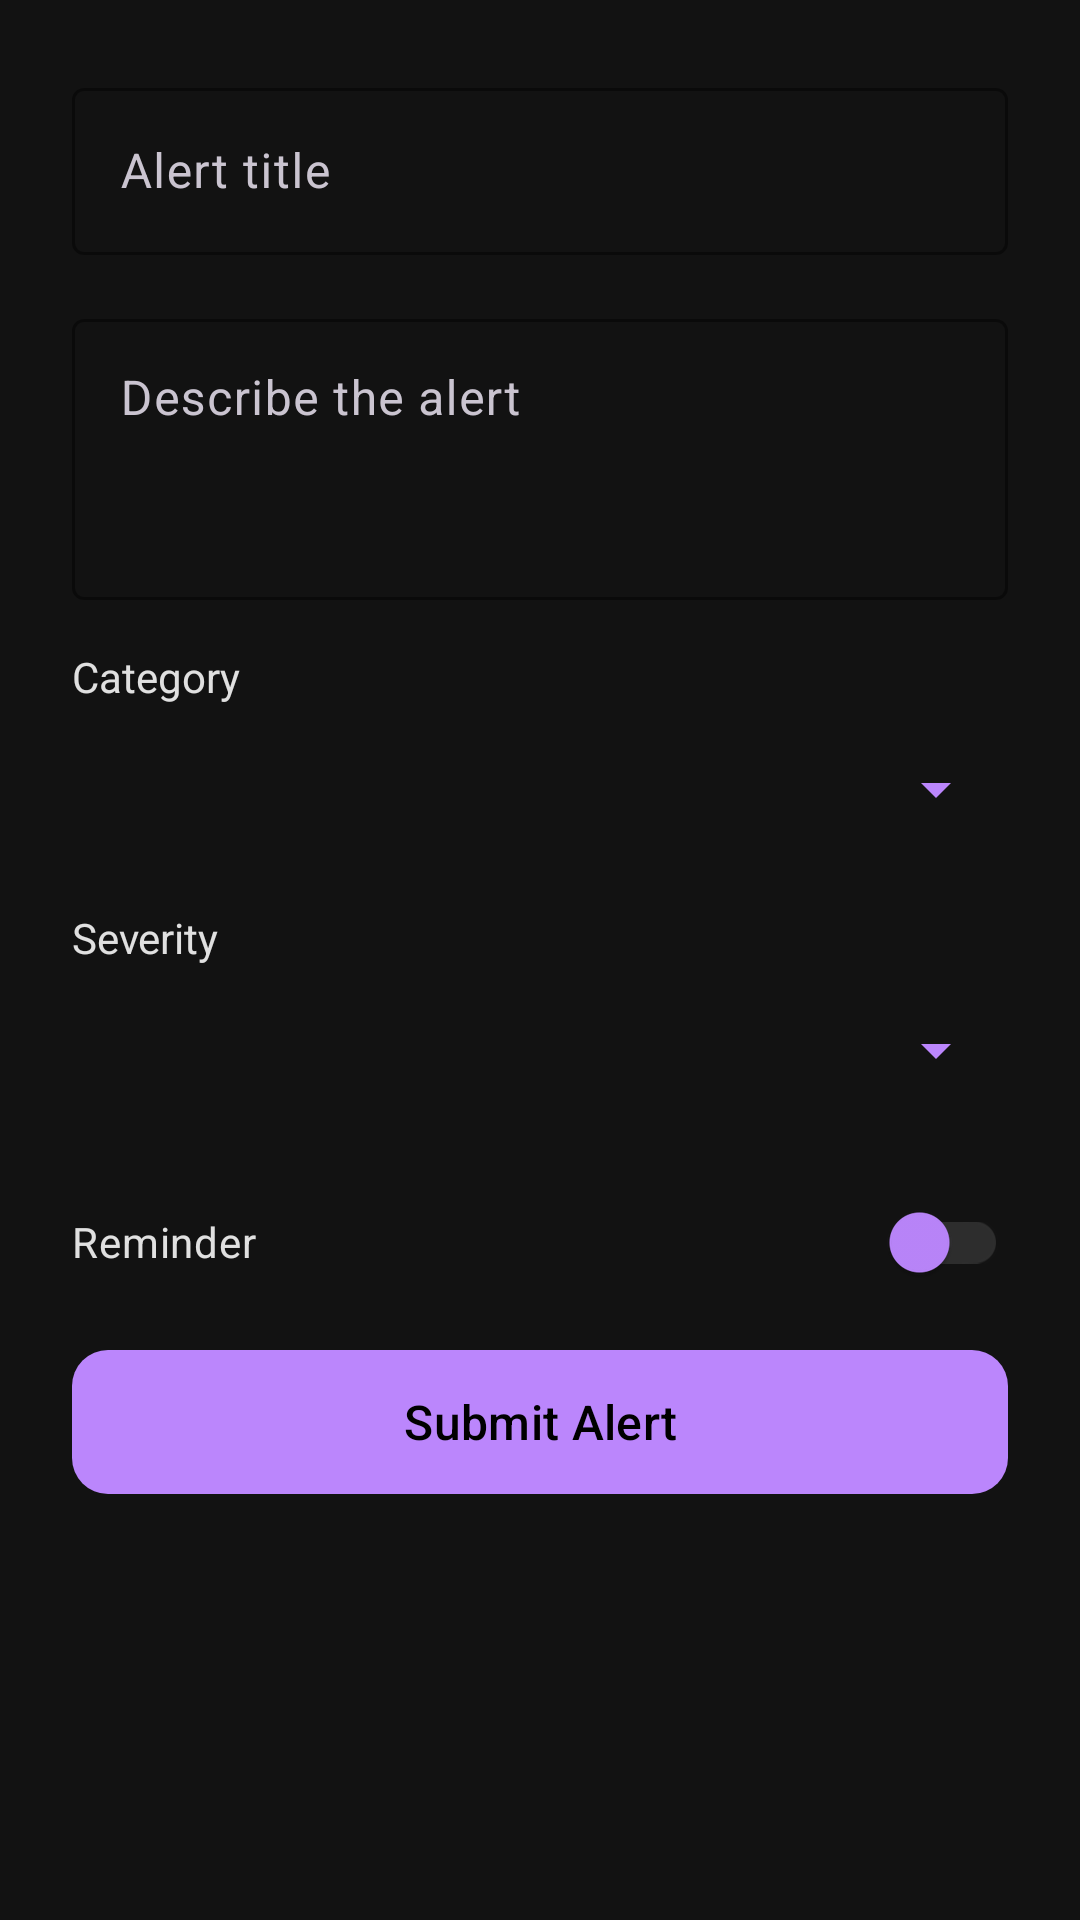

Layout XML and referenced resources for this Android screen:
<!-- AndroidManifest.xml: application theme Theme.CommunityAlert -->
<!-- res/layout/fragment_create_alert.xml -->
<?xml version="1.0" encoding="utf-8"?>
<ScrollView
    xmlns:android="http://schemas.android.com/apk/res/android"
    xmlns:app="http://schemas.android.com/apk/res-auto"
    android:layout_width="match_parent"
    android:layout_height="match_parent"
    android:background="@color/background_dark"
    android:fillViewport="true">

    <LinearLayout
        android:layout_width="match_parent"
        android:layout_height="wrap_content"
        android:orientation="vertical"
        android:padding="24dp">

        
        <com.google.android.material.textfield.TextInputLayout
            android:id="@+id/layout_title"
            style="@style/Widget.Material3.TextInputLayout.OutlinedBox"
            android:layout_width="match_parent"
            android:layout_height="wrap_content"
            android:layout_marginBottom="16dp"
            android:hint="@string/title_hint"
            app:boxStrokeColor="@color/primary"
            app:hintTextColor="@color/primary">

            <com.google.android.material.textfield.TextInputEditText
                android:id="@+id/edit_title"
                android:layout_width="match_parent"
                android:layout_height="wrap_content"
                android:textColor="@color/on_surface_dark"
                android:textColorHint="@color/on_surface_dark"
                android:inputType="textCapSentences"
                android:maxLines="1" />

        </com.google.android.material.textfield.TextInputLayout>

        
        <com.google.android.material.textfield.TextInputLayout
            android:id="@+id/layout_description"
            style="@style/Widget.Material3.TextInputLayout.OutlinedBox"
            android:layout_width="match_parent"
            android:layout_height="wrap_content"
            android:layout_marginBottom="16dp"
            android:hint="@string/description_hint"
            app:boxStrokeColor="@color/primary"
            app:hintTextColor="@color/primary">

            <com.google.android.material.textfield.TextInputEditText
                android:id="@+id/edit_description"
                android:layout_width="match_parent"
                android:layout_height="wrap_content"
                android:textColor="@color/on_surface_dark"
                android:textColorHint="@color/on_surface_dark"
                android:inputType="textMultiLine"
                android:minLines="3"
                android:maxLines="5"
                android:gravity="top|start" />

        </com.google.android.material.textfield.TextInputLayout>

        
        <TextView
            android:layout_width="match_parent"
            android:layout_height="wrap_content"
            android:text="@string/category_label"
            android:textColor="@color/on_surface_dark"
            android:textSize="14sp"
            android:layout_marginBottom="4dp" />

        <Spinner
            android:id="@+id/spinner_category"
            android:layout_width="match_parent"
            android:layout_height="48dp"
            android:layout_marginBottom="16dp"
            android:backgroundTint="@color/primary"
            android:popupBackground="@color/surface_variant_dark" />

        
        <TextView
            android:layout_width="match_parent"
            android:layout_height="wrap_content"
            android:text="@string/severity_label"
            android:textColor="@color/on_surface_dark"
            android:textSize="14sp"
            android:layout_marginBottom="4dp" />

        <Spinner
            android:id="@+id/spinner_severity"
            android:layout_width="match_parent"
            android:layout_height="48dp"
            android:layout_marginBottom="16dp"
            android:backgroundTint="@color/primary"
            android:popupBackground="@color/surface_variant_dark" />

        
        <com.google.android.material.switchmaterial.SwitchMaterial
            android:id="@+id/switch_reminder"
            android:layout_width="match_parent"
            android:layout_height="wrap_content"
            android:text="@string/reminder_label"
            android:textColor="@color/on_surface_dark"
            android:layout_marginBottom="8dp"
            app:thumbTint="@color/primary"
            app:trackTint="@color/surface_variant_dark" />

        
        <LinearLayout
            android:id="@+id/layout_reminder_time"
            android:layout_width="match_parent"
            android:layout_height="wrap_content"
            android:orientation="vertical"
            android:visibility="gone"
            android:layout_marginBottom="16dp">

            <com.google.android.material.button.MaterialButton
                android:id="@+id/btn_set_reminder"
                style="@style/Widget.Material3.Button.OutlinedButton"
                android:layout_width="match_parent"
                android:layout_height="wrap_content"
                android:text="@string/set_reminder"
                app:strokeColor="@color/primary" />

            <TextView
                android:id="@+id/text_reminder_set"
                android:layout_width="match_parent"
                android:layout_height="wrap_content"
                android:textColor="@color/secondary"
                android:textSize="12sp"
                android:gravity="center"
                android:layout_marginTop="4dp" />

        </LinearLayout>

        
        <com.google.android.material.button.MaterialButton
            android:id="@+id/btn_submit_alert"
            android:layout_width="match_parent"
            android:layout_height="56dp"
            android:text="@string/submit_alert"
            android:textSize="16sp"
            app:backgroundTint="@color/primary"
            app:cornerRadius="12dp" />

    </LinearLayout>

</ScrollView>
<!-- resources referenced by this layout -->
<resources>
  <color name="background_dark">#121212</color>
  <color name="on_surface_dark">#E0E0E0</color>
  <color name="primary">#BB86FC</color>
  <color name="secondary">#03DAC6</color>
  <color name="surface_variant_dark">#2D2D2D</color>
  <string name="category_label">Category</string>
  <string name="description_hint">Describe the alert</string>
  <string name="reminder_label">Reminder</string>
  <string name="set_reminder">Set Reminder</string>
  <string name="severity_label">Severity</string>
  <string name="submit_alert">Submit Alert</string>
  <string name="title_hint">Alert title</string>
  <style name="Theme.CommunityAlert" parent="Theme.Material3.Dark.NoActionBar">
          <item name="colorPrimary">@color/primary</item>
          <item name="colorPrimaryVariant">@color/primary_variant</item>
          <item name="colorSecondary">@color/secondary</item>
          <item name="colorSecondaryVariant">@color/secondary_variant</item>
          <item name="colorError">@color/error</item>
          <item name="colorOnPrimary">@color/on_primary</item>
          <item name="colorOnSecondary">@color/on_secondary</item>
          <item name="colorOnError">@color/on_error</item>
          <item name="android:colorBackground">@color/background_dark</item>
          <item name="colorSurface">@color/surface_dark</item>
          <item name="colorOnSurface">@color/on_surface_dark</item>
          <item name="colorOnBackground">@color/on_background_dark</item>
          <item name="colorSurfaceVariant">@color/surface_variant_dark</item>
          <item name="android:statusBarColor">@color/background_dark</item>
          <item name="android:navigationBarColor">@color/background_dark</item>
      </style>
  <color name="primary_variant">#3700B3</color>
  <color name="secondary_variant">#018786</color>
  <color name="error">#CF6679</color>
  <color name="on_primary">#000000</color>
  <color name="on_secondary">#000000</color>
  <color name="on_error">#000000</color>
  <color name="surface_dark">#1E1E1E</color>
  <color name="on_background_dark">#E0E0E0</color>
</resources>
